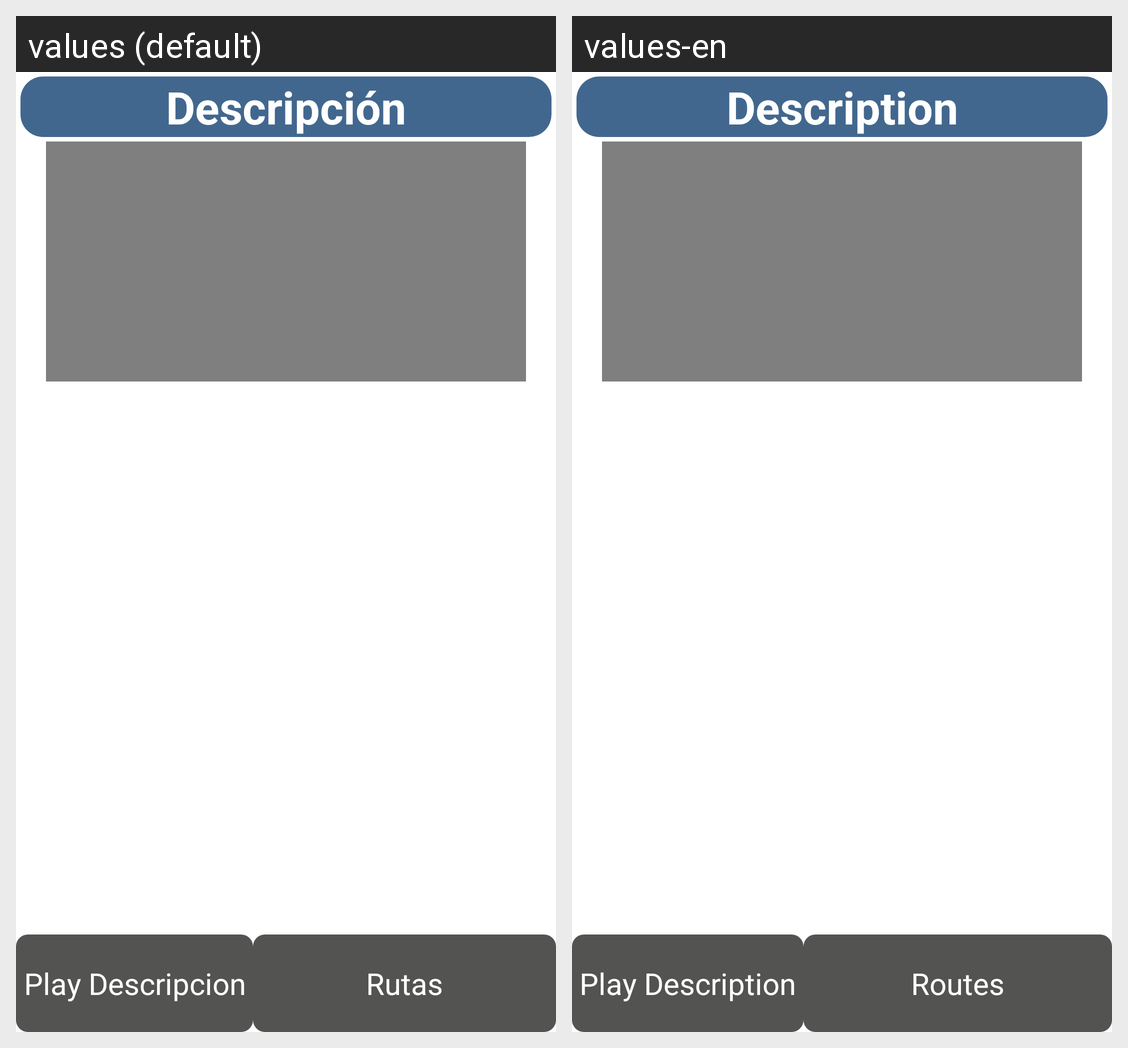

Here is an Android app screen in its default locale and in the app's own translations. Write out the translated-string differences for the strings that appear on this screen.
Android screen res/layout/ddetalladavideo.xml rendered under 2 locales, left to right: values (default), values-en. Device: Nexus 5 (rendered at 1080×1920; each locale shown at half size, 540×960, under a caption strip naming it); theme AppTheme.
Strings drawn on this screen, with the default value and each locale's value (text and hints the layout hard-codes, and strings that could not be matched under every locale, appear in the picture but are not listed):

playdescripcion
  values: Play Descripcion
  values-en: Play Description

ira
  values: Rutas
  values-en: Routes

descripcion
  values: Descripción
  values-en: Description
